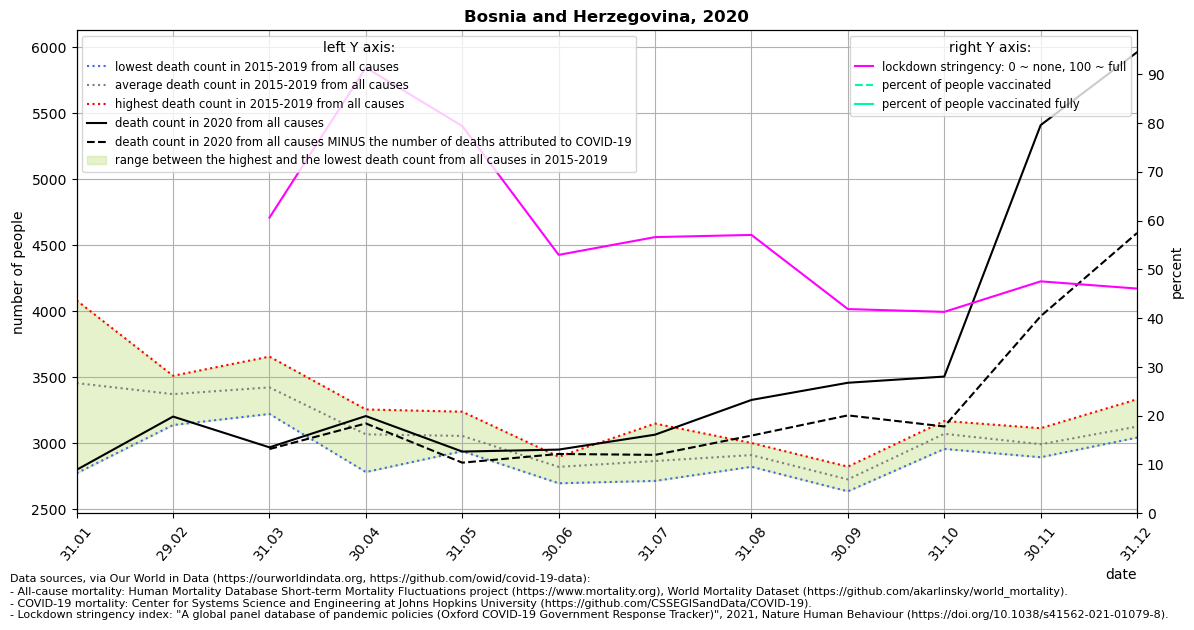

The data file committed next to this chart (first rows):
location, date, time, time_unit, deaths_2010_all_ages, deaths_2011_all_ages, deaths_2012_all_ages, deaths_2013_all_ages, deaths_2014_all_ages, deaths_2015_all_ages, deaths_2016_all_ages, deaths_2017_all_ages, deaths_2018_all_ages, deaths_2019_all_ages, deaths_2020_all_ages, deaths_2021_all_ages, new_deaths, stringency_index, people_vaccinated, people_fully_vaccinated, population, people_vaccinated_percent, people_fully_vaccinated_percent, deaths_min
Bosnia and Herzegovina, 2020-01-31, 1, monthly, , , , , , 4082, 3539, 3443, 2774, 3444, 2800, , , , , , , , , 2774
Bosnia and Herzegovina, 2020-02-29, 2, monthly, , , , , , 3464, 3139, 3372, 3377, 3512, 3203, , , , , , , , , 3139
Bosnia and Herzegovina, 2020-03-31, 3, monthly, , , , , , 3657, 3360, 3223, 3640, 3239, 2970, , 13.0, 60.59, , , 3280815, , , 3223
Bosnia and Herzegovina, 2020-04-30, 4, monthly, , , , , , 3257, 2995, 2783, 3186, 3122, 3207, , 56.0, 91.32, , , 3280815, , , 2783
Bosnia and Herzegovina, 2020-05-31, 5, monthly, , , , , , 3059, 2941, 3078, 2964, 3240, 2938, , 84.0, 79.36, , , 3280815, , , 2941
Bosnia and Herzegovina, 2020-06-30, 6, monthly, , , , , , 2831, 2866, 2899, 2698, 2817, 2953, , 33.0, 52.96, , , 3280815, , , 2698
Bosnia and Herzegovina, 2020-07-31, 7, monthly, , , , , , 3150, 2732, 2766, 2716, 2969, 3066, , 153.0, 56.6, , , 3280815, , , 2716
Bosnia and Herzegovina, 2020-08-31, 8, monthly, , , , , , 2823, 2851, 2975, 3003, 2905, 3329, , 270.0, 57.05, , , 3280815, , , 2823
Bosnia and Herzegovina, 2020-09-30, 9, monthly, , , , , , 2767, 2725, 2637, 2824, 2683, 3459, , 247.0, 41.85, , , 3280815, , , 2637
Bosnia and Herzegovina, 2020-10-31, 10, monthly, , , , , , 3015, 3095, 2958, 3124, 3170, 3506, , 378.0, 41.28, , , 3280815, , , 2958
Bosnia and Herzegovina, 2020-11-30, 11, monthly, , , , , , 3001, 2994, 3115, 2895, 2963, 5410, , 1447, 47.53, , , 3280815, , , 2895
Bosnia and Herzegovina, 2020-12-31, 12, monthly, , , , , , 3044, 3334, 3087, 3104, 3066, 5962, , 1369, 46.06, , , 3280815, , , 3044
